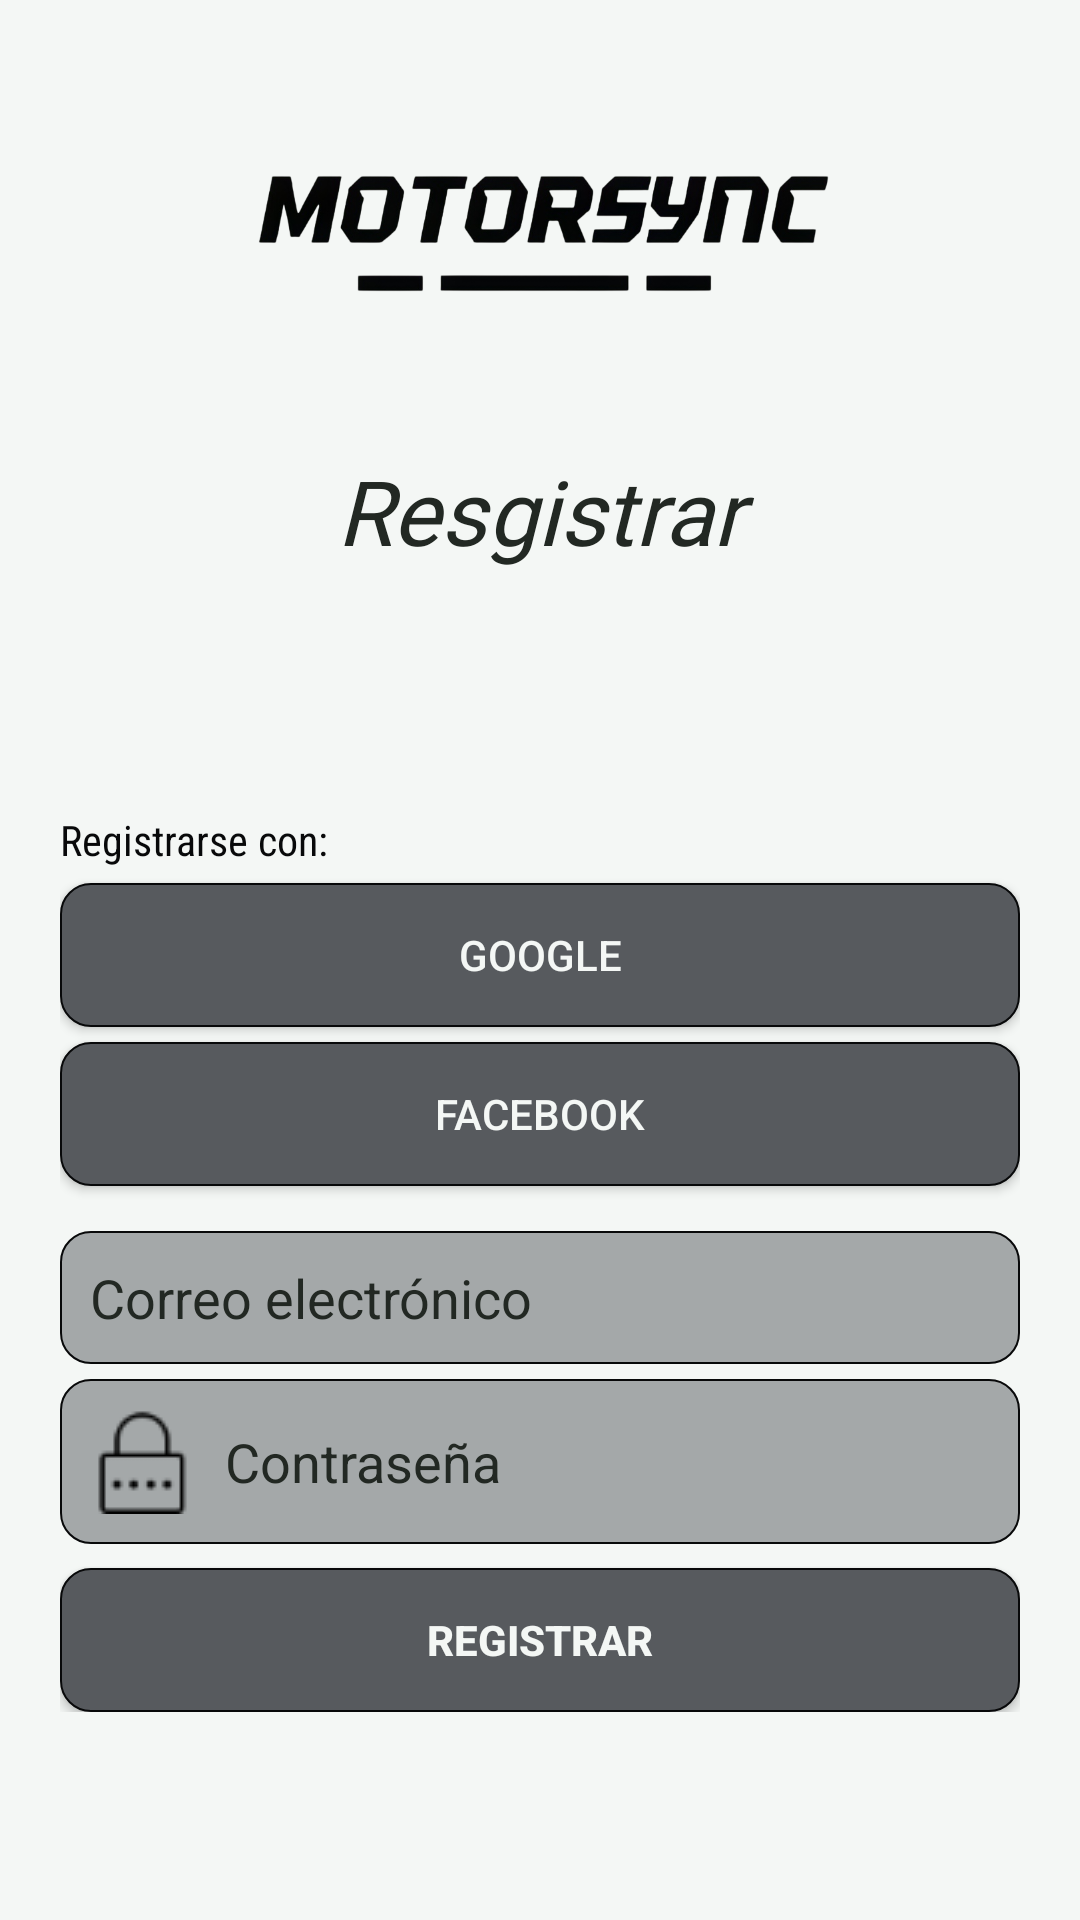

Android layout source for this screen:
<!-- AndroidManifest.xml: application theme Theme.ProyectoInicio -->
<!-- res/layout/activity_register.xml -->
<?xml version="1.0" encoding="utf-8"?>
<LinearLayout xmlns:android="http://schemas.android.com/apk/res/android"
    xmlns:app="http://schemas.android.com/apk/res-auto"
    xmlns:tools="http://schemas.android.com/tools"
    android:id="@+id/main"
    android:layout_width="match_parent"
    android:layout_height="match_parent"
    android:background="@color/BrightSnow"
    android:orientation="vertical"
    tools:context=".RegisterActivity">

    <ImageView
        android:id="@+id/imgLogo"
        android:layout_width="match_parent"
        android:layout_height="150dp"
        app:layout_constraintEnd_toEndOf="parent"
        app:layout_constraintStart_toStartOf="parent"
        app:layout_constraintTop_toTopOf="parent"
        app:srcCompat="@drawable/motorsyncperf" />

    <TextView
        android:id="@+id/txtBienvenido"
        android:layout_width="match_parent"
        android:layout_height="wrap_content"
        android:fontFamily="@font/basic_sans_serif_7"
        android:textAlignment="center"
        android:textColor="@color/CarbonBlack"
        android:textStyle="italic"
        android:textSize="30sp"
        android:text="@string/resgistrar" />

    <LinearLayout
        android:id="@+id/LogIn"
        android:layout_width="match_parent"
        android:layout_height="wrap_content"
        android:orientation="vertical"
        android:paddingStart="20dp"
        android:paddingTop="80dp"
        android:paddingEnd="20dp">

        <TextView
            android:id="@+id/txtInicio"
            android:layout_width="match_parent"
            android:layout_height="wrap_content"
            android:fontFamily="sans-serif-condensed"
            android:text="@string/registrar2"
            android:textAlignment="textStart"
            android:textColor="@color/black2" />

        <androidx.appcompat.widget.AppCompatButton
            android:id="@+id/btnGoogle"
            android:layout_width="match_parent"
            android:layout_height="wrap_content"
            android:layout_marginTop="5dp"
            android:background="@drawable/btn_login"
            android:drawableStart="@drawable/google"
            android:drawablePadding="-35dp"
            android:text="@string/google"
            android:textColor="@color/BrightSnow" />

        <androidx.appcompat.widget.AppCompatButton
            android:id="@+id/btnFacebook"
            android:layout_width="match_parent"
            android:layout_height="wrap_content"
            android:layout_marginTop="5dp"
            android:background="@drawable/btn_login"
            android:drawableStart="@drawable/facebook"
            android:drawablePadding="-35dp"
            android:text="@string/facebook"
            android:textColor="@color/BrightSnow" />

        <EditText
            android:id="@+id/editCorreo"
            android:layout_width="match_parent"
            android:layout_height="wrap_content"
            android:layout_marginTop="15dp"
            android:background="@drawable/plain_text_login"
            android:drawableStart="@drawable/mail"
            android:drawablePadding="10dp"
            android:ems="10"
            android:hint="@string/correo"
            android:inputType="text"
            android:padding="10dp"
            android:paddingStart="10dp"
            android:paddingEnd="0dp"
            android:textColorHint="@color/CarbonBlack" />

        <EditText
            android:id="@+id/editContraseña"
            android:layout_width="match_parent"
            android:layout_height="wrap_content"
            android:layout_marginTop="5dp"
            android:background="@drawable/plain_text_login"
            android:drawableStart="@drawable/password"
            android:drawablePadding="10dp"
            android:ems="10"
            android:hint="@string/contrasenia"
            android:inputType="text"
            android:padding="10dp"
            android:paddingStart="10dp"
            android:paddingEnd="0dp"
            android:textColorHint="@color/CarbonBlack" />

    </LinearLayout>

    <LinearLayout
        android:id="@+id/SingUp"
        android:layout_width="match_parent"
        android:layout_height="wrap_content"
        android:paddingStart="20dp"
        android:paddingEnd="20dp"
        android:orientation="vertical">

        <androidx.appcompat.widget.AppCompatButton
            android:id="@+id/btnSesion"
            android:layout_width="match_parent"
            android:layout_height="wrap_content"
            android:layout_marginTop="8dp"
            android:background="@drawable/btn_login"
            android:text="@string/registra3"
            android:textStyle="bold"
            android:textColor="@color/BrightSnow" />
    </LinearLayout>
</LinearLayout>
<!-- resources referenced by this layout -->
<resources>
  <color name="BrightSnow">#F4F7F5</color>
  <color name="CarbonBlack">#222823</color>
  <color name="black2">#08090A</color>
  <!-- drawable btn_login (drawable) -->
  <?xml version="1.0" encoding="utf-8"?>
  <selector xmlns:android="http://schemas.android.com/apk/res/android">
  <item>
      <shape android:shape="rectangle">
          <corners android:radius="10dp"/>
          <solid android:color="@color/Charcoal"/>
          <stroke android:width="0.5dp" android:color="@color/black2"/>
      </shape>
  </item>
  </selector>
  <!-- drawable motorsyncperf: png bitmap (drawable, 123360 bytes) -->
  <!-- drawable password: png bitmap (drawable, 700 bytes) -->
  <!-- drawable plain_text_login (drawable) -->
  <?xml version="1.0" encoding="utf-8"?>
  <selector xmlns:android="http://schemas.android.com/apk/res/android">
  <item>
      <shape android:shape="rectangle">
          <corners android:radius="10dp"/>
          <solid android:color="#80575A5E"/>
          <stroke android:width="0.5dp" android:color="@color/black2"/>
      </shape>
  </item>
  </selector>
  <string name="contrasenia">Contraseña</string>
  <string name="correo">Correo electrónico</string>
  <string name="facebook">Facebook</string>
  <string name="google">Google</string>
  <string name="registra3">registrar</string>
  <string name="registrar2">Registrarse con:</string>
  <string name="resgistrar">Resgistrar</string>
  <style name="Theme.ProyectoInicio" parent="Base.Theme.ProyectoInicio" />
  <color name="Charcoal">#575A5E</color>
  <style name="Base.Theme.ProyectoInicio" parent="Theme.Material3.DayNight.NoActionBar">
          
          
      </style>
</resources>
